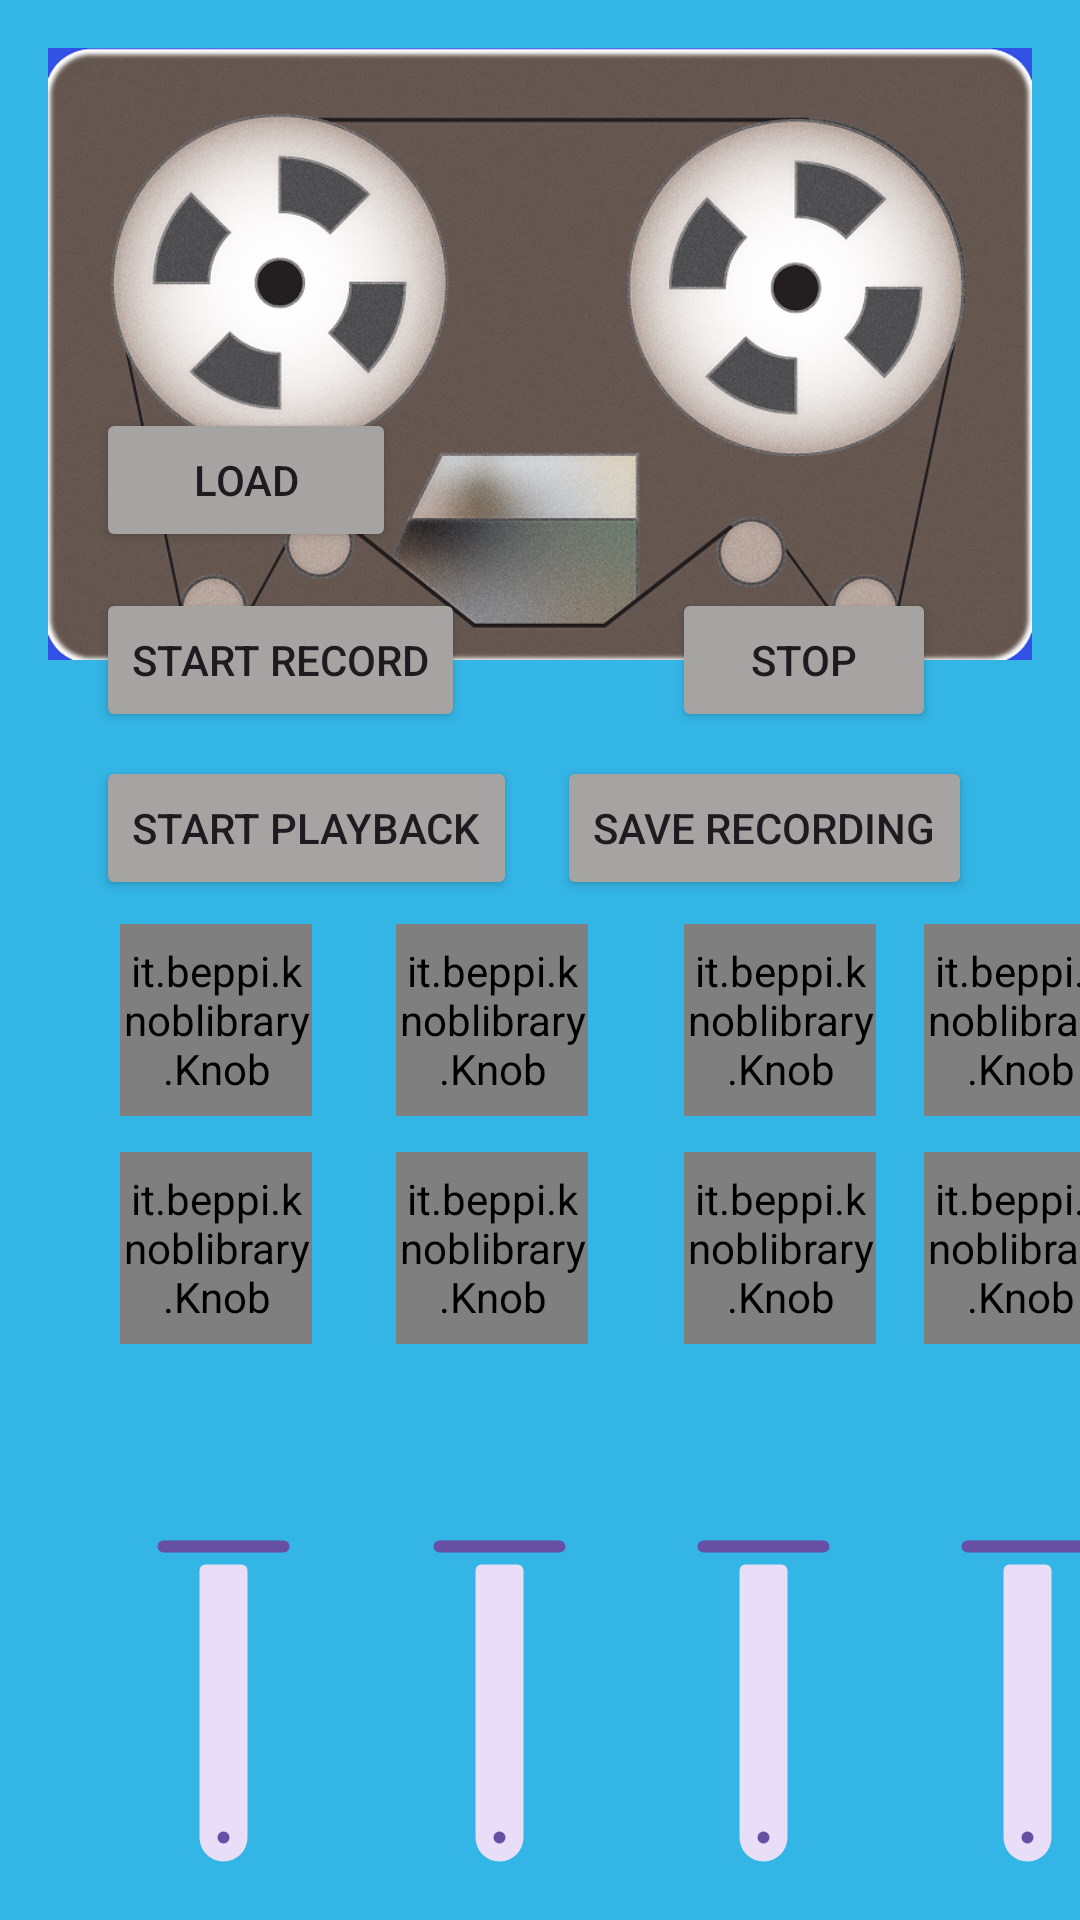

Layout XML and referenced resources for this Android screen:
<!-- AndroidManifest.xml: application theme Theme.Oboe -->
<!-- res/layout/activity_main.xml -->
<?xml version="1.0" encoding="utf-8"?>
<androidx.constraintlayout.widget.ConstraintLayout xmlns:android="http://schemas.android.com/apk/res/android"
    xmlns:app="http://schemas.android.com/apk/res-auto"
    xmlns:tools="http://schemas.android.com/tools"
    android:layout_width="match_parent"
    android:layout_height="match_parent"
    tools:context=".MainActivity">

    <Button
        android:id="@+id/bt_PlaybackButton"
        android:layout_width="wrap_content"
        android:layout_height="wrap_content"
        android:layout_marginStart="32dp"
        android:layout_marginBottom="340dp"
        android:backgroundTint="#A6A3A3"
        android:text="Start Playback"
        app:cornerRadius="0dp"
        app:layout_constraintBottom_toBottomOf="parent"
        app:layout_constraintStart_toStartOf="parent" />

    <Button
        android:id="@+id/bt_StartButton"
        android:layout_width="wrap_content"
        android:layout_height="wrap_content"
        android:layout_marginStart="32dp"
        android:layout_marginBottom="396dp"
        android:backgroundTint="#A6A3A3"
        android:text="Start Record"
        app:cornerRadius="0dp"
        app:layout_constraintBottom_toBottomOf="parent"
        app:layout_constraintStart_toStartOf="parent" />

    <Button
        android:id="@+id/bt_loadButton"
        android:layout_width="100dp"
        android:layout_height="wrap_content"
        android:layout_marginStart="32dp"
        android:layout_marginBottom="456dp"
        android:backgroundTint="#A6A3A3"
        android:text="Load"
        app:cornerRadius="0dp"
        app:layout_constraintBottom_toBottomOf="parent"
        app:layout_constraintStart_toStartOf="parent" />

    <Button
        android:id="@+id/bt_SaveRecording"
        android:layout_width="wrap_content"
        android:layout_height="wrap_content"
        android:layout_marginEnd="36dp"
        android:layout_marginBottom="340dp"
        android:backgroundTint="#A6A3A3"
        android:text="Save Recording"
        app:cornerRadius="0dp"
        app:layout_constraintBottom_toBottomOf="parent"
        app:layout_constraintEnd_toEndOf="parent" />

    <Button
        android:id="@+id/bt_stopButton"
        android:layout_width="wrap_content"
        android:layout_height="wrap_content"
        android:layout_marginEnd="48dp"
        android:layout_marginBottom="396dp"
        android:backgroundTint="#A6A3A3"
        android:text="Stop"
        app:cornerRadius="0dp"
        app:layout_constraintBottom_toBottomOf="parent"
        app:layout_constraintEnd_toEndOf="parent" />

    <androidx.recyclerview.widget.RecyclerView
        android:id="@+id/rv_systemMenu"
        android:layout_width="356dp"
        android:layout_height="204dp"
        android:layout_marginTop="16dp"
        android:visibility="invisible"
        app:layout_constraintEnd_toEndOf="parent"
        app:layout_constraintHorizontal_bias="0.489"
        app:layout_constraintStart_toStartOf="parent"
        app:layout_constraintTop_toTopOf="parent" />

    <com.google.android.material.slider.Slider
        android:id="@+id/slider_one"
        android:layout_width="141dp"
        android:layout_height="48dp"
        android:layout_marginStart="4dp"
        android:layout_marginBottom="52dp"
        android:contentDescription="@string/this_is_a_decription"
        android:rotation="90"
        android:scaleX="1"
        android:valueFrom="0.0"
        android:valueTo="2.0"
        android:visibility="visible"
        app:layout_constraintBottom_toBottomOf="parent"
        app:layout_constraintStart_toStartOf="parent"
        tools:visibility="visible" />

    <com.google.android.material.slider.Slider
        android:id="@+id/slider_two"
        android:layout_width="141dp"
        android:layout_height="48dp"
        android:layout_marginStart="96dp"
        android:layout_marginBottom="52dp"
        android:contentDescription="@string/this_is_a_decription"
        android:rotation="90"
        android:scaleX="1"
        android:valueFrom="0.0"
        android:valueTo="2.0"
        android:visibility="visible"
        app:layout_constraintBottom_toBottomOf="parent"
        app:layout_constraintStart_toStartOf="parent"
        tools:visibility="visible" />

    <com.google.android.material.slider.Slider
        android:id="@+id/slider_three"
        android:layout_width="141dp"
        android:layout_height="48dp"
        android:layout_marginStart="184dp"
        android:layout_marginBottom="52dp"
        android:contentDescription="@string/this_is_a_decription"
        android:rotation="90"
        android:scaleX="1"
        android:valueFrom="0.0"
        android:valueTo="2.0"
        android:visibility="visible"
        app:layout_constraintBottom_toBottomOf="parent"
        app:layout_constraintStart_toStartOf="parent"
        tools:visibility="visible" />

    <com.google.android.material.slider.Slider
        android:id="@+id/slider_four"
        android:layout_width="141dp"
        android:layout_height="48dp"
        android:layout_marginStart="272dp"
        android:layout_marginBottom="52dp"
        android:contentDescription="@string/this_is_a_decription"
        android:rotation="90"
        android:scaleX="1"
        android:valueFrom="0.0"
        android:valueTo="2.0"
        android:visibility="visible"
        app:layout_constraintBottom_toBottomOf="parent"
        app:layout_constraintStart_toStartOf="parent"
        tools:visibility="visible" />

    <it.beppi.knoblibrary.Knob
        android:id="@+id/knob"
        android:layout_width="64dp"
        android:layout_height="64dp"
        android:layout_marginStart="40dp"
        android:layout_marginBottom="268dp"
        app:kNumberOfStates="20"
        app:layout_constraintBottom_toBottomOf="parent"
        app:layout_constraintStart_toStartOf="parent" />

    <it.beppi.knoblibrary.Knob
        android:id="@+id/knob2"
        android:layout_width="64dp"
        android:layout_height="64dp"
        android:layout_marginStart="132dp"
        android:layout_marginBottom="268dp"
        app:kNumberOfStates="20"
        app:layout_constraintBottom_toBottomOf="parent"
        app:layout_constraintStart_toStartOf="parent" />

    <it.beppi.knoblibrary.Knob
        android:id="@+id/knob3"
        android:layout_width="64dp"
        android:layout_height="64dp"
        android:layout_marginStart="228dp"
        android:layout_marginBottom="268dp"
        app:kNumberOfStates="20"
        app:layout_constraintBottom_toBottomOf="parent"
        app:layout_constraintStart_toStartOf="parent" />

    <it.beppi.knoblibrary.Knob
        android:id="@+id/knob4"
        android:layout_width="64dp"
        android:layout_height="64dp"
        android:layout_marginStart="308dp"
        android:layout_marginBottom="268dp"
        app:kNumberOfStates="20"
        app:layout_constraintBottom_toBottomOf="parent"
        app:layout_constraintStart_toStartOf="parent" />

    <it.beppi.knoblibrary.Knob
        android:id="@+id/knob_low1"
        android:layout_width="64dp"
        android:layout_height="64dp"
        android:layout_marginStart="40dp"
        android:layout_marginBottom="192dp"
        app:kNumberOfStates="20"
        app:layout_constraintBottom_toBottomOf="parent"
        app:layout_constraintStart_toStartOf="parent" />

    <it.beppi.knoblibrary.Knob
        android:id="@+id/knob_low2"
        android:layout_width="64dp"
        android:layout_height="64dp"
        android:layout_marginStart="132dp"
        android:layout_marginBottom="192dp"
        app:kNumberOfStates="20"
        app:layout_constraintBottom_toBottomOf="parent"
        app:layout_constraintStart_toStartOf="parent" />

    <it.beppi.knoblibrary.Knob
        android:id="@+id/knob_low3"
        android:layout_width="64dp"
        android:layout_height="64dp"
        android:layout_marginStart="228dp"
        android:layout_marginBottom="192dp"
        app:kNumberOfStates="20"
        app:layout_constraintBottom_toBottomOf="parent"
        app:layout_constraintStart_toStartOf="parent" />

    <it.beppi.knoblibrary.Knob
        android:id="@+id/knob_low4"
        android:layout_width="64dp"
        android:layout_height="64dp"
        android:layout_marginStart="308dp"
        android:layout_marginBottom="192dp"
        app:kNumberOfStates="20"
        app:layout_constraintBottom_toBottomOf="parent"
        app:layout_constraintStart_toStartOf="parent" />

    <ImageView
        android:id="@+id/imageView"
        android:layout_width="356dp"
        android:layout_height="204dp"
        android:layout_marginTop="16dp"
        android:src="@drawable/intake"
        app:layout_constraintEnd_toEndOf="parent"
        app:layout_constraintHorizontal_bias="0.49"
        app:layout_constraintStart_toStartOf="parent"
        app:layout_constraintTop_toTopOf="parent" />


</androidx.constraintlayout.widget.ConstraintLayout>
<!-- resources referenced by this layout -->
<resources>
  <!-- drawable intake: png bitmap (drawable, 607702 bytes) -->
  <string name="this_is_a_decription">This is a decription</string>
  <style name="Theme.Oboe" parent="Base.Theme.Oboe" />
  <style name="Base.Theme.Oboe" parent="Theme.Material3.DayNight.NoActionBar">
          
          
          <item name="android:windowBackground">@android:color/holo_blue_light</item>
  
  
      </style>
</resources>
